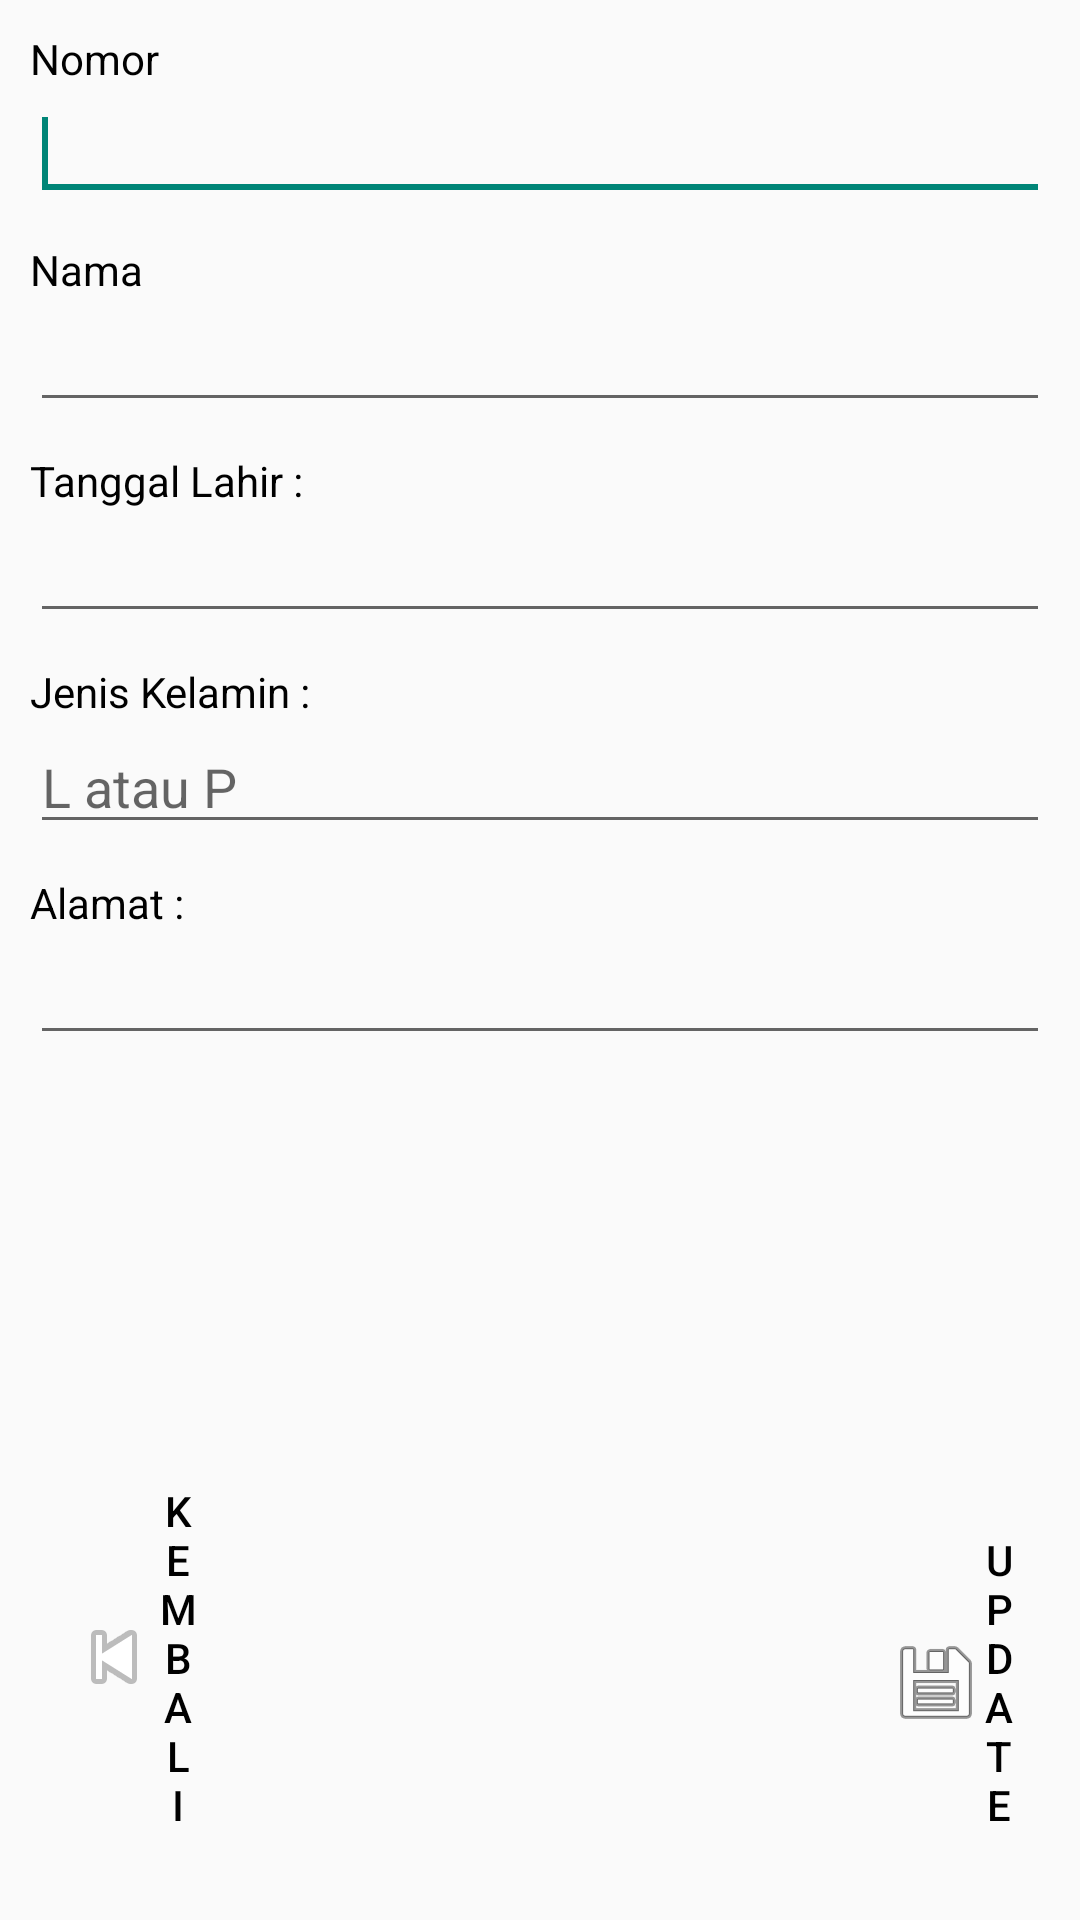

Write the Android layout XML for this screen, with the resource values it uses.
<!-- AndroidManifest.xml: application theme Theme.SIAYPIIBUNGUR -->
<!-- res/layout/activity_update_data_guru.xml -->
<?xml version="1.0" encoding="utf-8"?>
<RelativeLayout xmlns:android="http://schemas.android.com/apk/res/android"
    xmlns:tools="http://schemas.android.com/tools"
    android:layout_width="match_parent"
    android:layout_height="match_parent"
    android:padding="10dp"
    tools:context=".UpdateDataGuru">

    <EditText
        android:id="@+id/editText1"
        android:layout_width="match_parent"
        android:layout_height="wrap_content"
        android:layout_alignStart="@+id/textView1"
        android:layout_below="@+id/textView1"
        android:inputType="number"
        android:maxLength="50"
        android:autofillHints="">
        <requestFocus />
    </EditText>
    <TextView
        android:id="@+id/textView1"
        android:layout_width="wrap_content"
        android:layout_height="wrap_content"
        android:layout_alignParentStart="true"
        android:layout_alignParentTop="true"
        android:text="@string/nomor"
        android:textColor="@color/black"/>
    <TextView
        android:id="@+id/textView2"
        android:layout_width="wrap_content"
        android:layout_height="wrap_content"
        android:layout_alignStart="@+id/editText1"
        android:layout_below="@+id/editText1"
        android:layout_marginTop="10dp"
        android:text="@string/nama"
        android:textColor="@color/black"/>
    <EditText
        android:id="@+id/editText2"
        android:layout_width="match_parent"
        android:layout_height="wrap_content"
        android:layout_alignStart="@+id/textView2"
        android:layout_below="@+id/textView2"
        android:inputType="text"
        android:maxLength="50" />
    <TextView
        android:id="@+id/textView3"
        android:layout_width="wrap_content"
        android:layout_height="wrap_content"
        android:layout_alignStart="@+id/editText2"
        android:layout_below="@+id/editText2"
        android:layout_marginTop="10dp"
        android:text="@string/tanggal_lahir"
        android:textColor="@color/black"/>
    <EditText
        android:id="@+id/editText3"
        android:layout_width="match_parent"
        android:layout_height="wrap_content"
        android:layout_alignStart="@+id/textView3"
        android:layout_below="@+id/textView3"
        android:inputType="date" />
    <TextView
        android:id="@+id/textView4"
        android:layout_width="wrap_content"
        android:layout_height="wrap_content"
        android:layout_alignStart="@+id/editText3"
        android:layout_below="@+id/editText3"
        android:layout_marginTop="10dp"
        android:text="@string/jenis_kelamin"
        android:textColor="@color/black"/>
    <EditText
        android:id="@+id/editText4"
        android:layout_width="match_parent"
        android:layout_height="wrap_content"
        android:layout_alignStart="@+id/textView4"
        android:layout_below="@+id/textView4"
        android:hint="L atau P"
        android:inputType="text"
        android:maxLength="1" />
    <TextView
        android:id="@+id/textView5"
        android:layout_width="wrap_content"
        android:layout_height="wrap_content"
        android:layout_alignStart="@+id/editText4"
        android:layout_below="@+id/editText4"
        android:layout_marginTop="10dp"
        android:inputType="text"
        android:maxLength="100"
        android:text="@string/alamat"
        android:textColor="@color/black"/>
    <EditText
        android:id="@+id/editText5"
        android:layout_width="match_parent"
        android:layout_height="wrap_content"
        android:layout_alignStart="@+id/textView5"
        android:layout_below="@+id/textView5" />



    <Button
        android:id="@+id/button1"
        style="?android:attr/borderlessButtonStyle"
        android:layout_width="wrap_content"
        android:layout_height="wrap_content"
        android:layout_alignStart="@+id/editText5"
        android:layout_alignParentBottom="true"
        android:layout_marginStart="274dp"
        android:layout_marginBottom="9dp"
        android:drawableStart="@android:drawable/ic_menu_save"
        android:text="@string/update"
        android:textColor="@color/black" />

    <Button
        android:id="@+id/button2"
        style="?android:attr/borderlessButtonStyle"
        android:layout_width="wrap_content"
        android:layout_height="wrap_content"
        android:layout_alignEnd="@+id/editText5"
        android:layout_alignParentBottom="true"
        android:layout_marginEnd="273dp"
        android:layout_marginBottom="9dp"
        android:drawableStart="@android:drawable/ic_media_previous"
        android:text="@string/kembali"
        android:textColor="@color/black" />
</RelativeLayout>
<!-- resources referenced by this layout -->
<resources>
  <string name="alamat">Alamat :</string>
  <string name="jenis_kelamin">Jenis Kelamin :</string>
  <string name="kembali">Kembali</string>
  <string name="nama">Nama</string>
  <string name="nomor">Nomor</string>
  <string name="tanggal_lahir">Tanggal Lahir :</string>
  <string name="update">Update</string>
  <style name="Theme.SIAYPIIBUNGUR" parent="Theme.AppCompat.Light.NoActionBar">
          
          <item name="colorPrimary">@color/teal_700</item>
          <item name="colorPrimaryVariant">@color/teal_200</item>
          <item name="colorOnPrimary">@color/white</item>
          
          <item name="colorSecondary">@color/teal_200</item>
          <item name="colorSecondaryVariant">@color/teal_700</item>
          <item name="colorOnSecondary">@color/black</item>
          
          <item name="android:statusBarColor">?attr/colorPrimaryVariant</item>
          
      </style>
  <!-- not gathered from this repository: default colours our renderer supplied (Android Studio template values) -->
  <color name="teal_200">#FF03DAC5</color>
  <color name="teal_700">#FF018786</color>
  <color name="black">#FF000000</color>
  <color name="white">#FFFFFFFF</color>
</resources>
